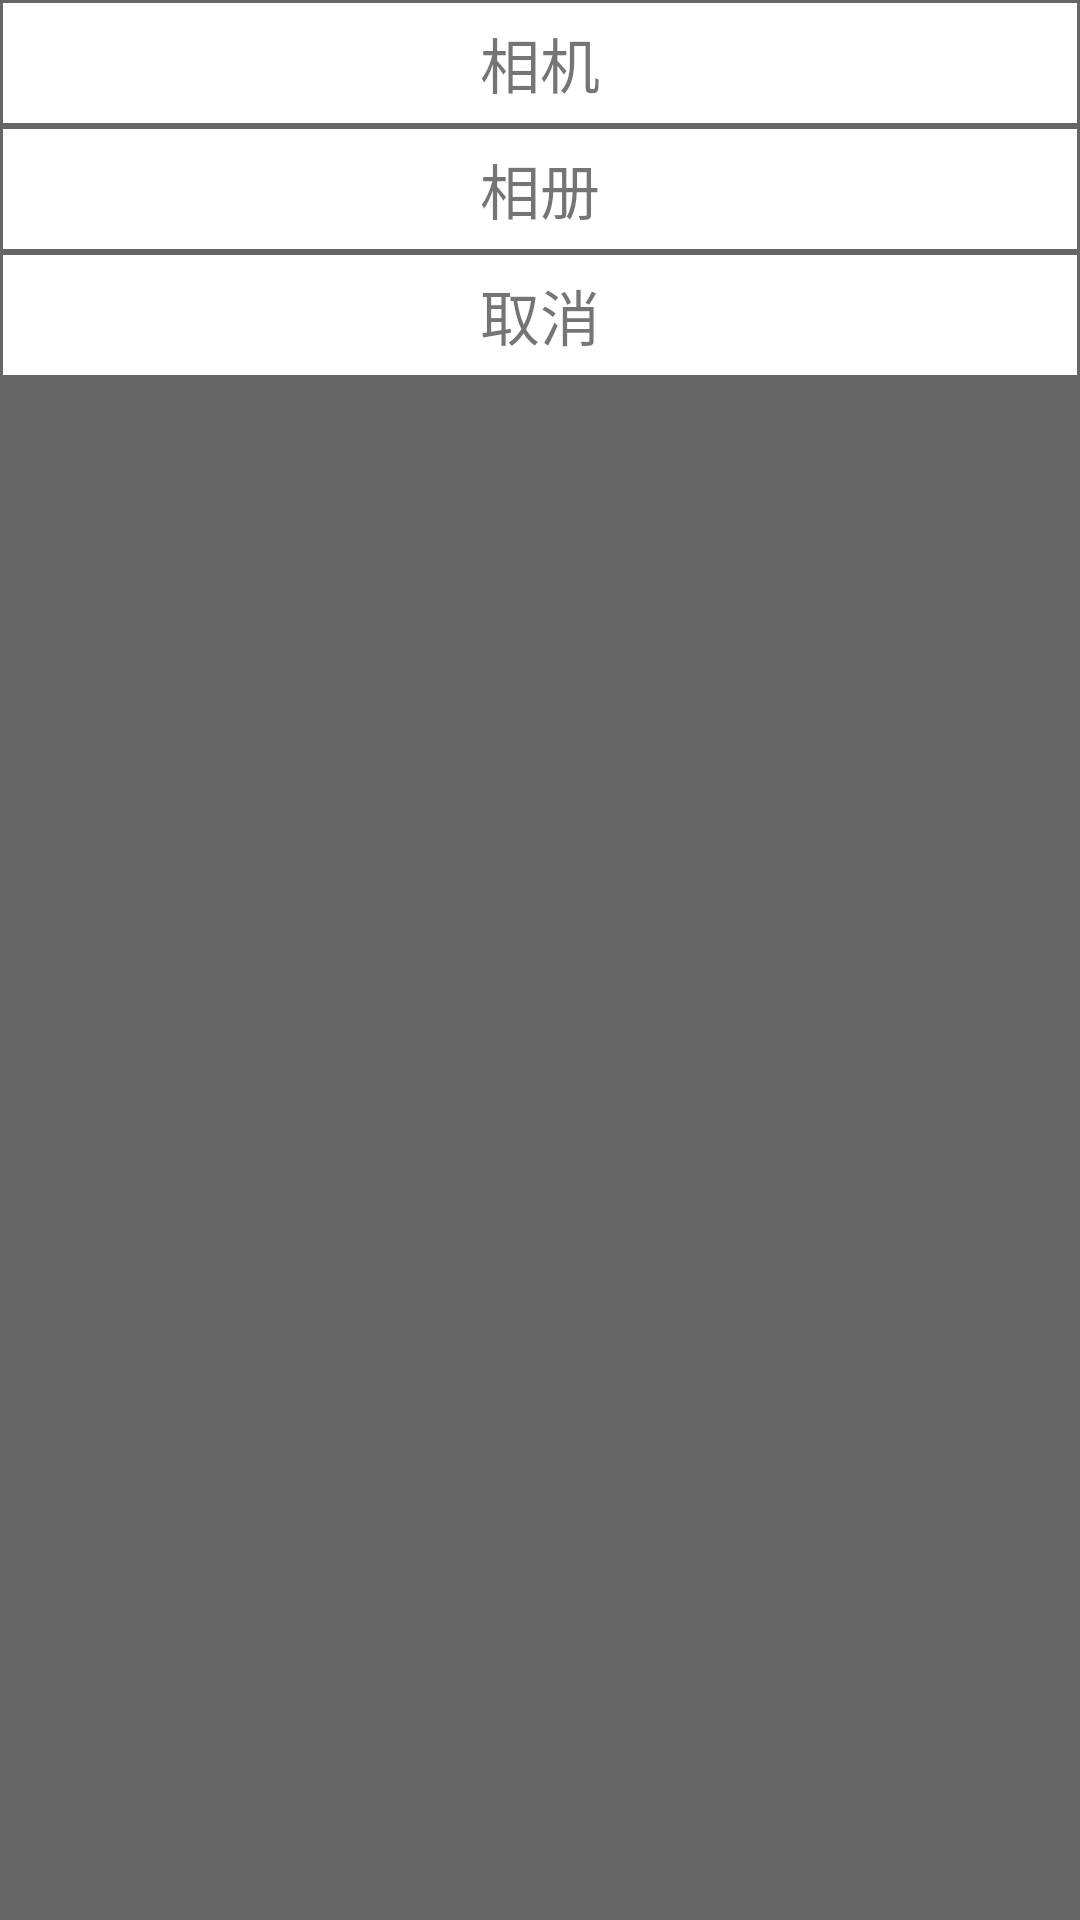

Reconstruct the res/layout file that produces this screen, plus the resources it refers to.
<!-- AndroidManifest.xml: application theme AppTheme -->
<!-- res/layout/pop_carema.xml -->
<?xml version="1.0" encoding="utf-8"?>
<LinearLayout
    android:orientation="vertical"
    xmlns:android="http://schemas.android.com/apk/res/android"
    android:layout_width="match_parent"
    android:layout_height="wrap_content"
    android:background="#666">

    <RelativeLayout
        android:id="@+id/pop_phone"
        android:layout_width="match_parent"
        android:layout_height="40dp"
        android:background="#fff"
        android:layout_margin="1dp">
        <TextView
            android:layout_width="wrap_content"
            android:layout_height="wrap_content"
            android:layout_centerInParent="true"
            android:text="相机"
            android:textSize="20sp" />
    </RelativeLayout>

    <RelativeLayout
        android:id="@+id/pop_picture"
        android:layout_width="match_parent"
        android:layout_height="40dp"
        android:background="#fff"
        android:layout_margin="1dp">
        <TextView
            android:layout_width="wrap_content"
            android:layout_height="wrap_content"
            android:layout_centerInParent="true"
            android:text="相册"
            android:textSize="20sp" />
    </RelativeLayout>

    <RelativeLayout
        android:id="@+id/pop_no"
        android:layout_width="match_parent"
        android:layout_height="40dp"
        android:background="#fff"
        android:layout_margin="1dp">
        <TextView
            android:layout_width="wrap_content"
            android:layout_height="wrap_content"
            android:layout_centerInParent="true"
            android:text="取消"
            android:textSize="20sp" />
    </RelativeLayout>

</LinearLayout>
<!-- resources referenced by this layout -->
<resources>
  <style name="AppTheme" parent="Theme.AppCompat.Light.DarkActionBar">
          
          <item name="colorPrimary">@color/colorPrimary</item>
          <item name="colorPrimaryDark">@color/colorPrimaryDark</item>
          <item name="colorAccent">@color/colorAccent</item>
      </style>
  <!-- not gathered from this repository: default colours our renderer supplied (Android Studio template values) -->
  <color name="colorPrimary">#FF6200EE</color>
  <color name="colorPrimaryDark">#FF3700B3</color>
  <color name="colorAccent">#FF03DAC5</color>
</resources>
